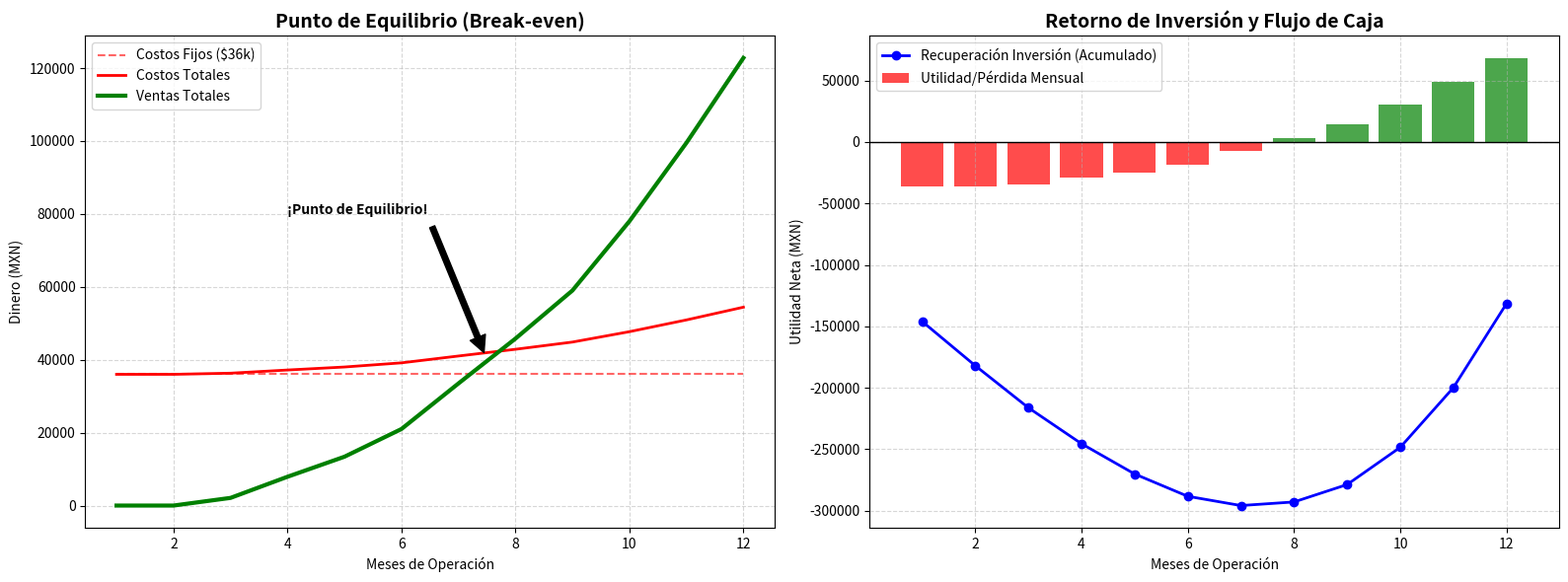

This figure's Python source:
import matplotlib.pyplot as plt
import numpy as np

# Datos basados en la proyección "Realista/Conservadora" de DxiCode
meses = np.arange(1, 13)
# Ingresos mensuales (Ramp-up progresivo hasta 122k)
ventas = np.array([0, 0, 2100, 7900, 13400, 21000, 33500, 45800, 59000, 78000, 99500, 122800])

# Costos
costos_fijos = 36000 # Optimizado
costos_variables_aprox = ventas * 0.15 # Estimado 15% (Pasarelas + Server)
costos_totales = costos_fijos + costos_variables_aprox

# Flujo de Caja
flujo_mensual = ventas - costos_totales
inversion_inicial = 110000 
flujo_acumulado = np.cumsum(flujo_mensual) - inversion_inicial

# Configuración de Gráficas
fig, (ax1, ax2) = plt.subplots(1, 2, figsize=(16, 6))

# GRÁFICA 1: PUNTO DE EQUILIBRIO
ax1.plot(meses, costos_fijos * np.ones_like(meses), 'r--', label='Costos Fijos ($36k)', alpha=0.6)
ax1.plot(meses, costos_totales, 'r-', linewidth=2, label='Costos Totales')
ax1.plot(meses, ventas, 'g-', linewidth=3, label='Ventas Totales')

# Encontrar cruce visual
cruce_mes = 7.5 # Visual aprox
ax1.annotate('¡Punto de Equilibrio!', xy=(cruce_mes, 40000), xytext=(4, 80000),
             arrowprops=dict(facecolor='black', shrink=0.05), fontsize=10, fontweight='bold')

ax1.set_title('Punto de Equilibrio (Break-even)', fontsize=14, fontweight='bold')
ax1.set_xlabel('Meses de Operación')
ax1.set_ylabel('Dinero (MXN)')
ax1.legend()
ax1.grid(True, linestyle='--', alpha=0.5)

# GRÁFICA 2: RETORNO DE INVERSIÓN (CASH FLOW)
colores = ['red' if x < 0 else 'green' for x in flujo_mensual]
ax2.bar(meses, flujo_mensual, color=colores, alpha=0.7, label='Utilidad/Pérdida Mensual')
ax2.plot(meses, flujo_acumulado, 'b-o', linewidth=2, label='Recuperación Inversión (Acumulado)')

# Línea cero
ax2.axhline(0, color='black', linewidth=1)

ax2.set_title('Retorno de Inversión y Flujo de Caja', fontsize=14, fontweight='bold')
ax2.set_xlabel('Meses de Operación')
ax2.set_ylabel('Utilidad Neta (MXN)')
ax2.legend()
ax2.grid(True, linestyle='--', alpha=0.5)

plt.tight_layout()
filename = 'Graficas_Financieras_DxiCode.png'
plt.savefig(filename)
print(filename)
